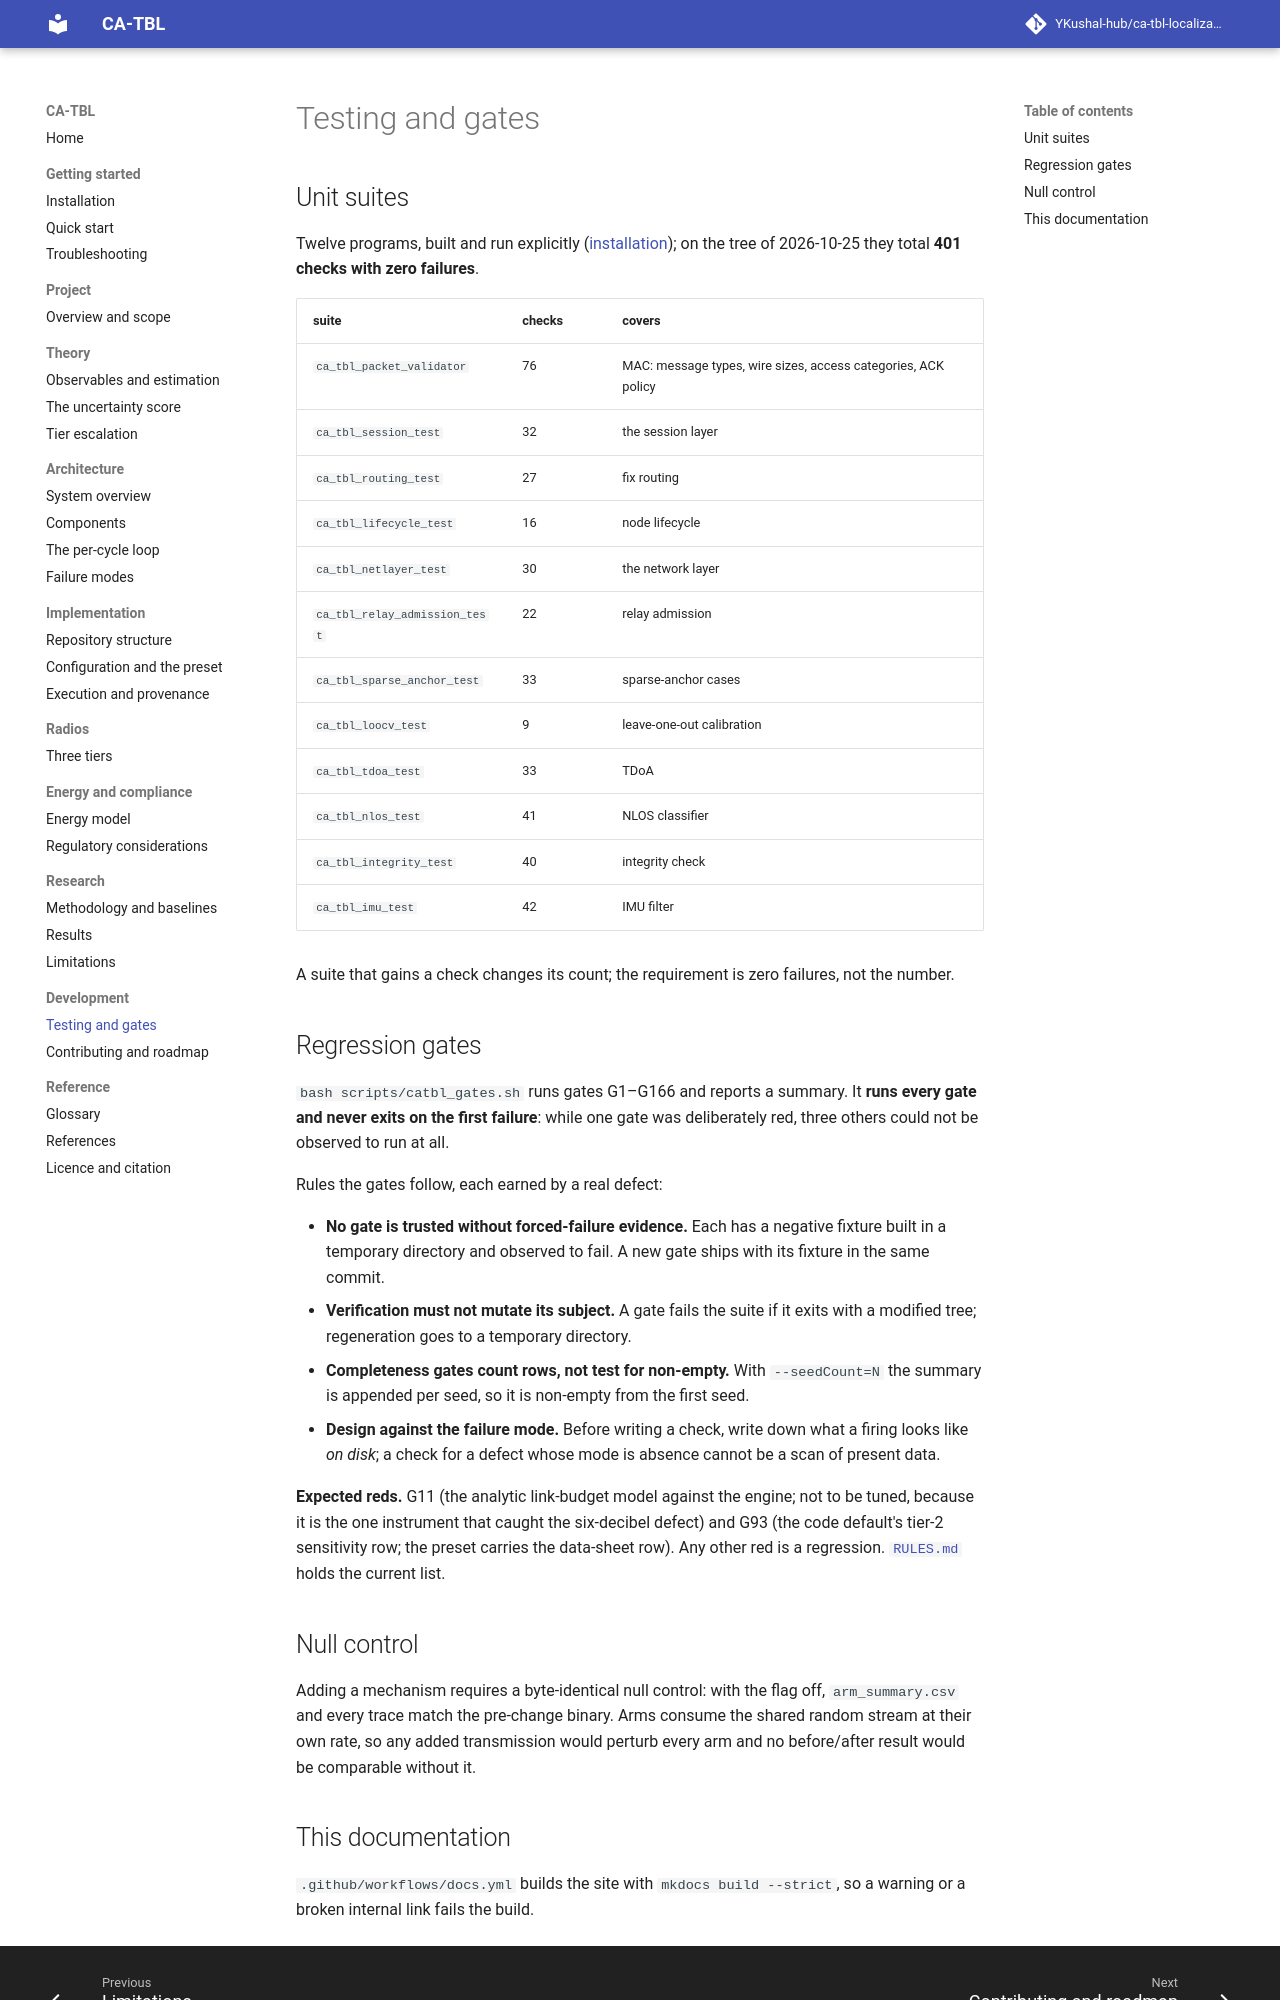

repository: YKushal-hub/ca-tbl-localization · page: development/testing/index.html · generator: mkdocs

# Testing and gates

## Unit suites

Twelve programs, built and run explicitly ([installation](../getting-started/installation.md)); on the tree of
2026-10-25 they total **401 checks with zero failures**.

| suite | checks | covers |
|---|---|---|
| `ca_tbl_packet_validator` | 76 | MAC: message types, wire sizes, access categories, ACK policy |
| `ca_tbl_session_test` | 32 | the session layer |
| `ca_tbl_routing_test` | 27 | fix routing |
| `ca_tbl_lifecycle_test` | 16 | node lifecycle |
| `ca_tbl_netlayer_test` | 30 | the network layer |
| `ca_tbl_relay_admission_test` | 22 | relay admission |
| `ca_tbl_sparse_anchor_test` | 33 | sparse-anchor cases |
| `ca_tbl_loocv_test` | 9 | leave-one-out calibration |
| `ca_tbl_tdoa_test` | 33 | TDoA |
| `ca_tbl_nlos_test` | 41 | NLOS classifier |
| `ca_tbl_integrity_test` | 40 | integrity check |
| `ca_tbl_imu_test` | 42 | IMU filter |

A suite that gains a check changes its count; the requirement is zero failures, not the number.

## Regression gates

`bash scripts/catbl_gates.sh` runs gates G1–G166 and reports a summary. It **runs every gate and never exits on the
first failure**: while one gate was deliberately red, three others could not be observed to run at all.

Rules the gates follow, each earned by a real defect:

- **No gate is trusted without forced-failure evidence.** Each has a negative fixture built in a temporary directory
  and observed to fail. A new gate ships with its fixture in the same commit.
- **Verification must not mutate its subject.** A gate fails the suite if it exits with a modified tree; regeneration
  goes to a temporary directory.
- **Completeness gates count rows, not test for non-empty.** With `--seedCount=N` the summary is appended per seed, so
  it is non-empty from the first seed.
- **Design against the failure mode.** Before writing a check, write down what a firing looks like *on disk*; a check
  for a defect whose mode is absence cannot be a scan of present data.

**Expected reds.** G11 (the analytic link-budget model against the engine; not to be tuned, because it is the one
instrument that caught the six-decibel defect) and G93 (the code default's tier-2 sensitivity row; the preset carries the
data-sheet row). Any other red is a regression. [`RULES.md`](https://github.com/YKushal-hub/ca-tbl-localization/blob/main/RULES.md) holds the current list.

## Null control

Adding a mechanism requires a byte-identical null control: with the flag off, `arm_summary.csv` and every trace match
the pre-change binary. Arms consume the shared random stream at their own rate, so any added transmission would perturb
every arm and no before/after result would be comparable without it.
